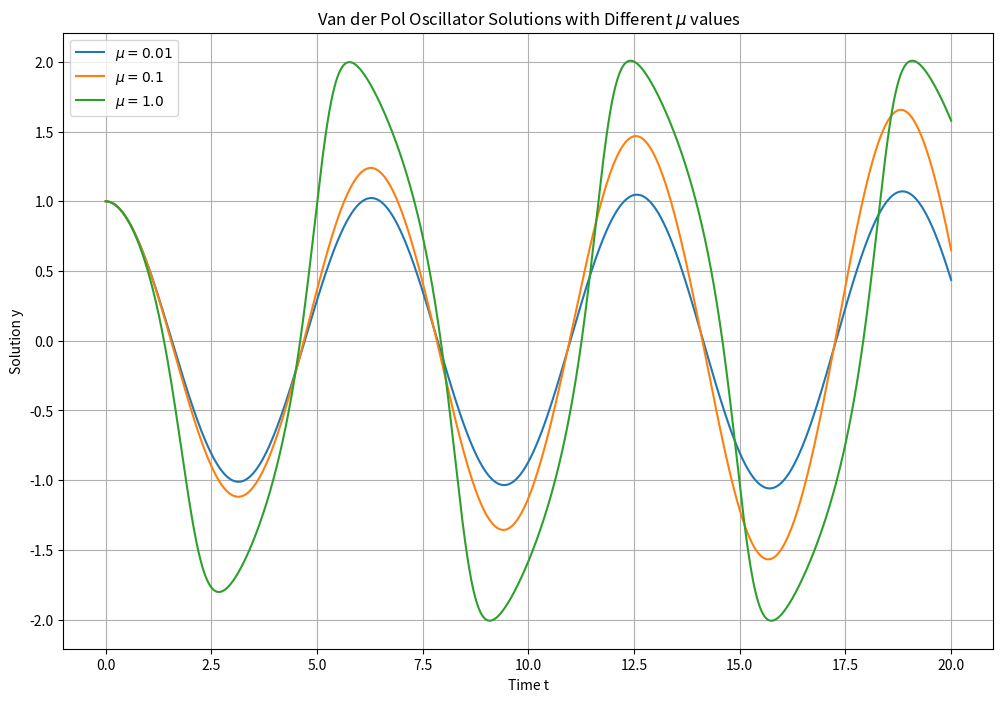

This figure's Python source:
import numpy as np
import matplotlib.pyplot as plt

def van_der_pol(mu, t0, t1, y0, dy0, h):
    def f(t, y):
        y1, y2 = y
        return np.array([y2, mu * (1 - y1**2) * y2 - y1])

    n_steps = int((t1 - t0) / h)
    t = np.linspace(t0, t1, n_steps + 1)
    y = np.zeros((n_steps + 1, 2))
    y[0] = [y0, dy0]

    for i in range(n_steps):
        k1 = h * f(t[i], y[i])
        k2 = h * f(t[i] + h / 2, y[i] + k1 / 2)
        k3 = h * f(t[i] + h / 2, y[i] + k2 / 2)
        k4 = h * f(t[i] + h, y[i] + k3)
        y[i + 1] = y[i] + (k1 + 2 * k2 + 2 * k3 + k4) / 6
    
    return t, y[:, 0]

# 参数设置
t0, t1 = 0, 20  # 时间区间
y0, dy0 = 1, 0  # 初始条件
h = 0.01        # 步长
mus = [0.01, 0.1, 1.0]  # 不同的 mu 值

# 求解并绘图
plt.figure(figsize=(12, 8))

for mu in mus:
    t, y = van_der_pol(mu, t0, t1, y0, dy0, h)
    plt.plot(t, y, label=f'$\mu={mu}$')

plt.legend()
plt.xlabel('Time t')
plt.ylabel('Solution y')
plt.title('Van der Pol Oscillator Solutions with Different $\mu$ values')
plt.grid(True)
plt.show()
